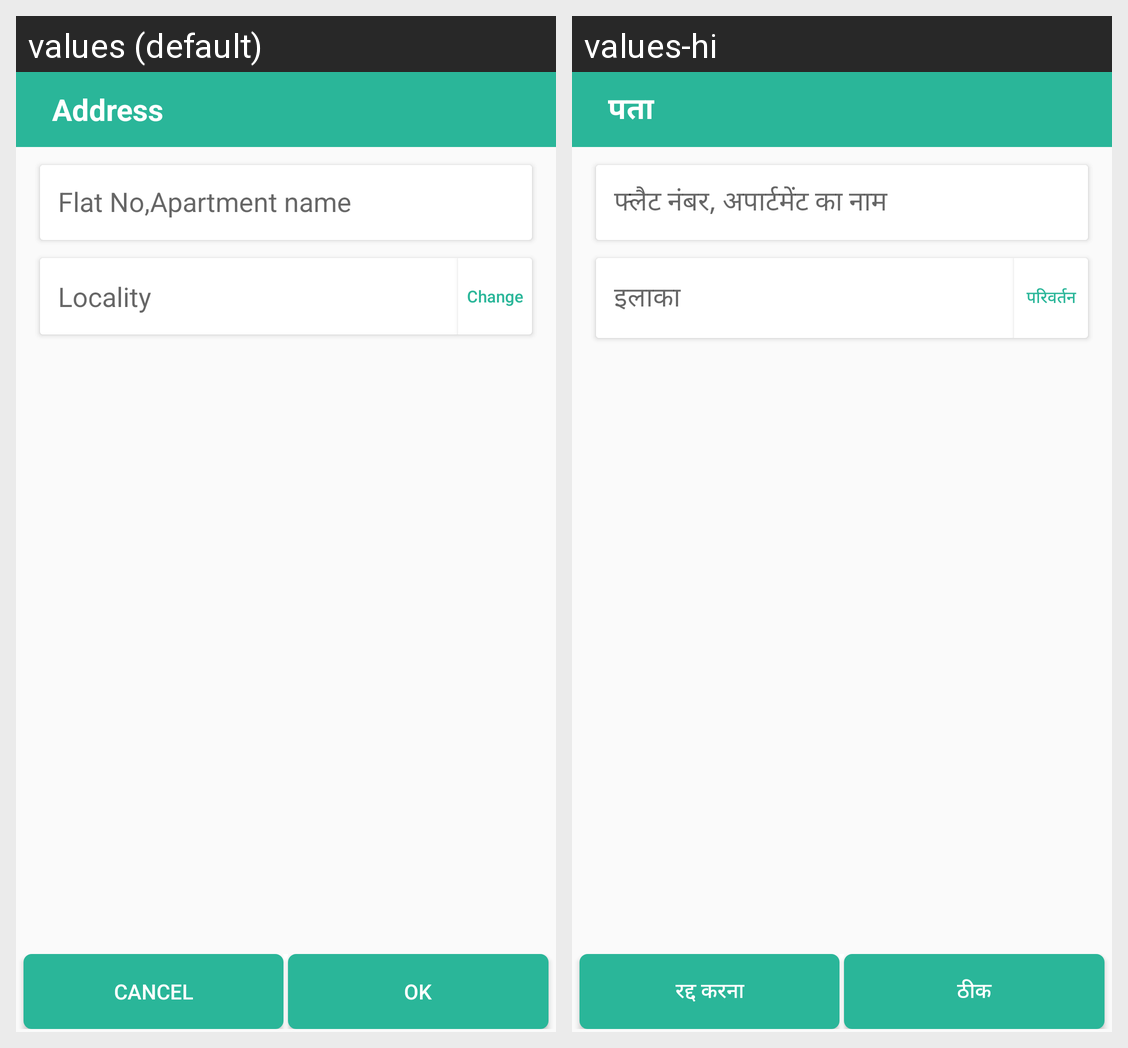

Locale-by-locale string values for the Android screen shown in this grid:
Android screen res/layout/address_dialog.xml rendered under 2 locales, left to right: values (default), values-hi. Device: Nexus 5 (rendered at 1080×1920; each locale shown at half size, 540×960, under a caption strip naming it); theme AppTheme.
Strings drawn on this screen, with the default value and each locale's value (text and hints the layout hard-codes, and strings that could not be matched under every locale, appear in the picture but are not listed):

Address
  values: Address
  values-hi: पता

FlatNo
  values: Flat No,Apartment name
  values-hi: फ्लैट नंबर, अपार्टमेंट का नाम

Locality
  values: Locality
  values-hi: इलाका

change
  values: Change
  values-hi: परिवर्तन

cancel
  values: Cancel
  values-hi: रद्द करना

ok
  values: OK
  values-hi: ठीक
